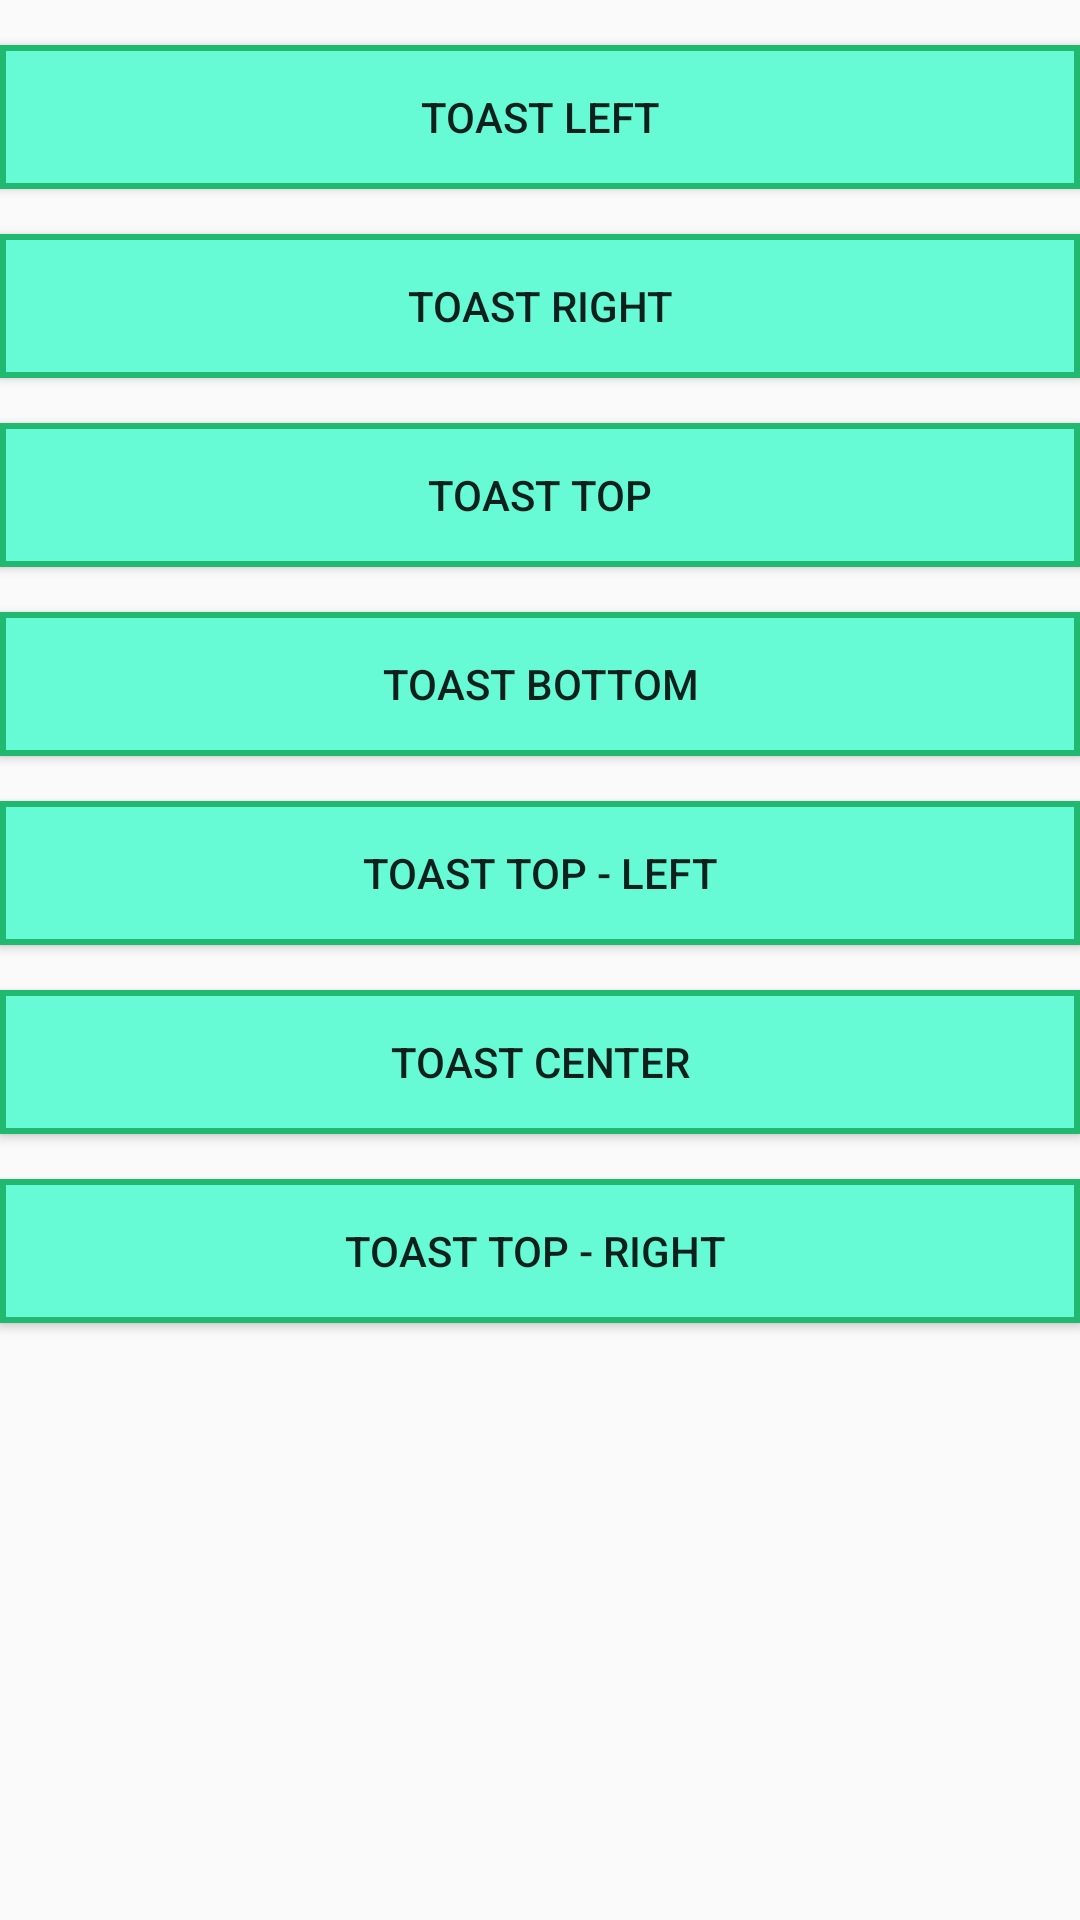

Layout XML and referenced resources for this Android screen:
<!-- AndroidManifest.xml: application theme AppTheme -->
<!-- res/layout/activity_positioning_toast.xml -->
<?xml version="1.0" encoding="utf-8"?>
<LinearLayout
        xmlns:android="http://schemas.android.com/apk/res/android"
        xmlns:tools="http://schemas.android.com/tools"
        android:layout_width="match_parent"
        android:layout_height="match_parent"
        android:orientation="vertical"
        tools:context=".Toast.PositioningToast.PositioningToastActivity">
    <Button
            android:id="@+id/toastLeft"
            android:text="TOAST LEFT"
            android:layout_width="match_parent"
            android:layout_height="wrap_content"
            android:background="@drawable/rectshape"
            android:layout_marginTop="15dp"
            android:onClick="toastClickPosition"


    />
    <Button
            android:layout_marginTop="15dp"
            android:id="@+id/toastRight"
            android:text="TOAST RIGHT"
            android:layout_width="match_parent"
            android:layout_height="wrap_content"
            android:background="@drawable/rectshape"
            android:onClick="toastClickPosition"


    />
    <Button
            android:layout_marginTop="15dp"
            android:id="@+id/toastTop"
            android:text="TOAST TOP"
            android:layout_width="match_parent"
            android:layout_height="wrap_content"
            android:background="@drawable/rectshape"
            android:onClick="toastClickPosition"


    />
    <Button
            android:text="TOAST BOTTOM"
            android:layout_marginTop="15dp"
            android:id="@+id/toastBottom"
            android:layout_width="match_parent"
            android:layout_height="wrap_content"
            android:background="@drawable/rectshape"
            android:onClick="toastClickPosition"


    />
    <Button
            android:layout_marginTop="15dp"
            android:id="@+id/toastTopLeft"
            android:text="TOAST TOP - LEFT"
            android:layout_width="match_parent"
            android:layout_height="wrap_content"
            android:background="@drawable/rectshape"
            android:onClick="toastClickPosition"


    />
    <Button
            android:layout_marginTop="15dp"
            android:id="@+id/toastCenter"
            android:text="TOAST CENTER"
            android:layout_width="match_parent"
            android:layout_height="wrap_content"
            android:background="@drawable/rectshape"
            android:onClick="toastClickPosition"


    />
    <Button
            android:text="TOAST TOP - RIGHT "
            android:layout_marginTop="15dp"
            android:id="@+id/toastTopRight"
            android:layout_width="match_parent"
            android:layout_height="wrap_content"
            android:background="@drawable/rectshape"
            android:onClick="toastClickPosition"


    />
</LinearLayout>
<!-- resources referenced by this layout -->
<resources>
  <!-- drawable rectshape (drawable) -->
  <?xml version="1.0" encoding="utf-8"?>
  <shape xmlns:android="http://schemas.android.com/apk/res/android">
  <solid
      android:color="#66FAD5"/>
      <stroke android:width="2dp" android:color="@color/colorPrimaryDark"/>
  </shape>
  <style name="AppTheme" parent="Theme.AppCompat.Light.DarkActionBar">
          
          <item name="colorPrimary">@color/colorPrimary</item>
          <item name="colorPrimaryDark">@color/colorPrimaryDark</item>
          <item name="colorAccent">@color/colorAccent</item>
          
          <item name="android:windowContentTransitions">true</item>
      </style>
  <color name="colorPrimaryDark">#21B86F</color>
  <color name="colorPrimary">#1E9259</color>
  <color name="colorAccent">#47BE81</color>
</resources>
